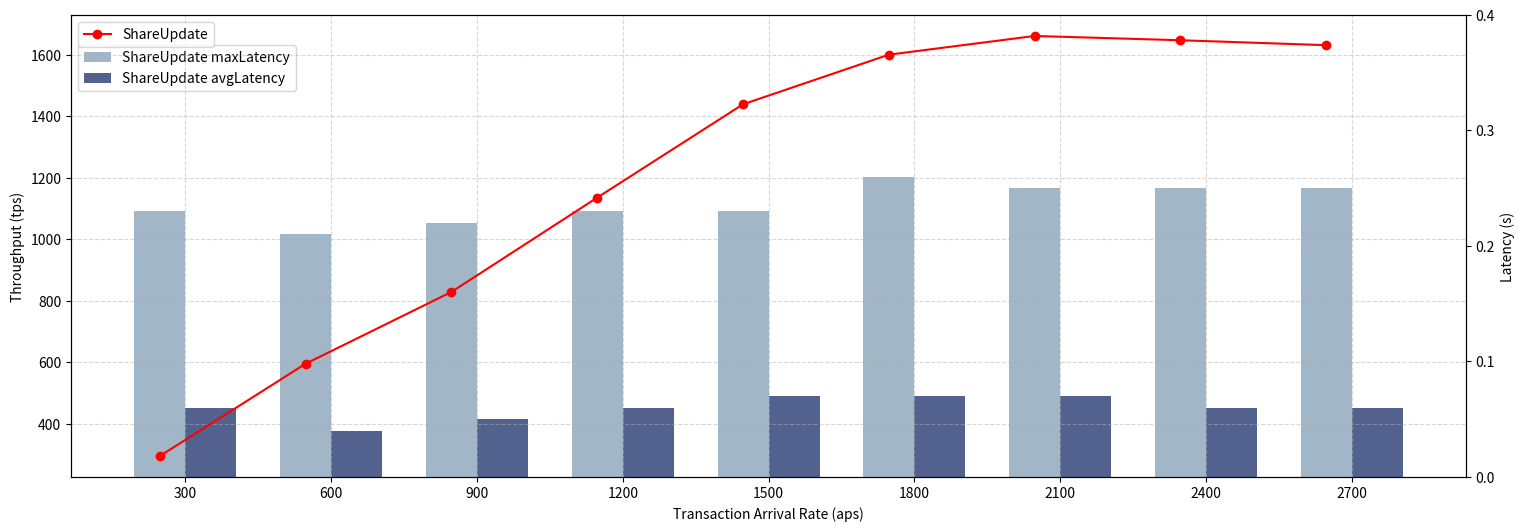

The matplotlib source for this figure:
import matplotlib.pyplot as plt
import numpy as np

# 创建示例数据
aps = ['300', '600', '900', '1200', '1500', '1800', '2100', '2400', '2700']
tps_values = [295.9 ,595.8 ,829.0 ,1135.5 ,1438.7 ,1599.9 ,1660.7 ,1646.8 ,1630.8 ]

# 最大时延数据
max_latency_values = [0.23,0.21,0.22,0.23,0.23,0.26,0.25,0.25,0.25]

# 平均时延数据
avg_latency_values = [0.06,0.04,0.05,0.06,0.07,0.07,0.07,0.06,0.06]

# 设置图形大小
fig, ax1 = plt.subplots(figsize=(18, 6))

# 画折线图 - 左边纵坐标
ax1.plot(aps, tps_values, color='red', marker='o', label='ShareUpdate')

# 设置左边纵坐标轴标签和标题
ax1.set_xlabel('Transaction Arrival Rate (aps)')
ax1.set_ylabel('Throughput (tps)', color='black')

# 创建第二个y轴，共享x轴
ax2 = ax1.twinx()

# 计算柱状图的位置
bar_width = 0.35
bar_positions_avg = np.arange(len(aps))
bar_positions_max = bar_positions_avg + bar_width

# 画柱状图 - 右边纵坐标

# 最大时延 - 浅蓝色
ax2.bar(bar_positions_avg, max_latency_values, width=bar_width, color='#7998B0', label='ShareUpdate maxLatency', alpha=0.7)
# 平均时延 - 深蓝色
ax2.bar(bar_positions_max, avg_latency_values, width=bar_width, color='#53618F', label='ShareUpdate avgLatency')

# 设置右边纵坐标轴标签
ax2.set_ylabel('Latency (s)', color='black')

# 将柱状图放置在顶层
ax1.set_zorder(1)
ax1.patch.set_visible(False)

# 设置x轴刻度位置和标签
ax1.set_xticks(bar_positions_avg + bar_width / 2)
ax1.set_xticklabels(aps)

# 显示网格线
ax1.grid(True, linestyle='--', alpha=0.5)

# 设置图例，使用bbox_to_anchor参数避免重叠
ax1.legend(loc='upper left', bbox_to_anchor=(0, 1))
ax2.legend(loc='upper left', bbox_to_anchor=(0, 0.95))

# 设置右边纵坐标刻度线为0.2的间隔
ax2.set_yticks(np.arange(0, 0.41, 0.1))

# 保存图为PDF文件
plt.savefig('ShareUpdate.pdf', format='pdf', bbox_inches='tight')


# 显示图形
plt.show()
